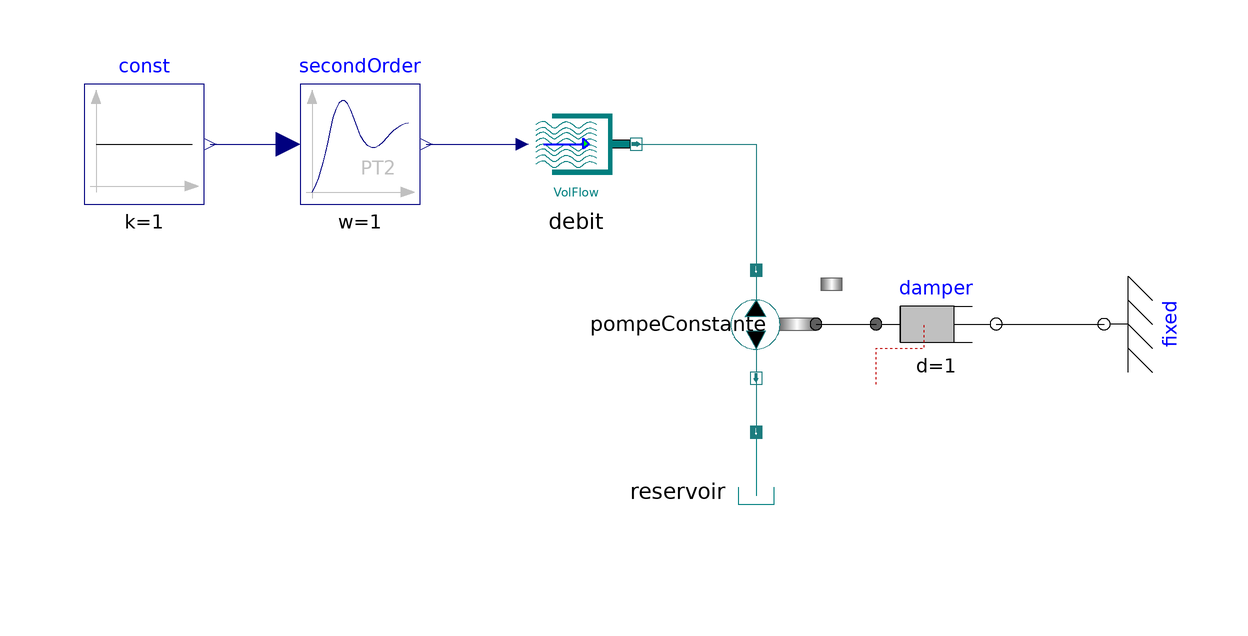

This picture is the connection diagram that the Modelica source below describes through its graphical annotations.

model Pump
          Parts.RotComp pompeConstante annotation(
            Placement(transformation(extent = {{10, 10}, {-10, -10}}, rotation = 90, origin = {12, 10})));
          Components.Reservoir reservoir annotation(
            Placement(transformation(extent = {{-10, -10}, {10, 10}}, rotation = -90, origin = {12, -18})));
          Components.Sources.FlowVolumetric debit annotation(
            Placement(transformation(extent = {{-28, 30}, {-8, 50}})));
          Modelica.Blocks.Sources.Constant const(k = 1) annotation(
            Placement(transformation(extent = {{-100, 30}, {-80, 50}})));
          Modelica.Blocks.Continuous.SecondOrder secondOrder(k = 1, w = 1, D = 1) annotation(
            Placement(transformation(extent = {{-64, 30}, {-44, 50}})));
          Modelica.Mechanics.Rotational.Components.Damper damper(d = 1) annotation(
            Placement(transformation(extent = {{32, 0}, {52, 20}})));
          Modelica.Mechanics.Rotational.Components.Fixed fixed annotation(
            Placement(transformation(extent = {{-10, -10}, {10, 10}}, rotation = 90, origin = {70, 10})));
        equation
          connect(debit.port_B, pompeConstante.portA) annotation(
            Line(points = {{-8, 40}, {12, 40}, {12, 19}}, color = {28, 124, 126}, smooth = Smooth.None));
          connect(pompeConstante.portB, reservoir.portA) annotation(
            Line(points = {{12, 1}, {12, -3.5}, {12, -8}, {12, -8}}, color = {28, 124, 126}, smooth = Smooth.None));
          connect(const.y, secondOrder.u) annotation(
            Line(points = {{-79, 40}, {-66, 40}}, color = {0, 0, 127}, smooth = Smooth.None));
          connect(secondOrder.y, debit.signal) annotation(
            Line(points = {{-43, 40}, {-27, 40}}, color = {0, 0, 127}, smooth = Smooth.None));
          connect(pompeConstante.flange, damper.flange_a) annotation(
            Line(points = {{22, 10}, {32, 10}}, color = {0, 0, 0}, smooth = Smooth.None));
          connect(damper.flange_b, fixed.flange) annotation(
            Line(points = {{52, 10}, {70, 10}}, color = {0, 0, 0}, smooth = Smooth.None));
          annotation(
            Diagram(graphics));
        end Pump;